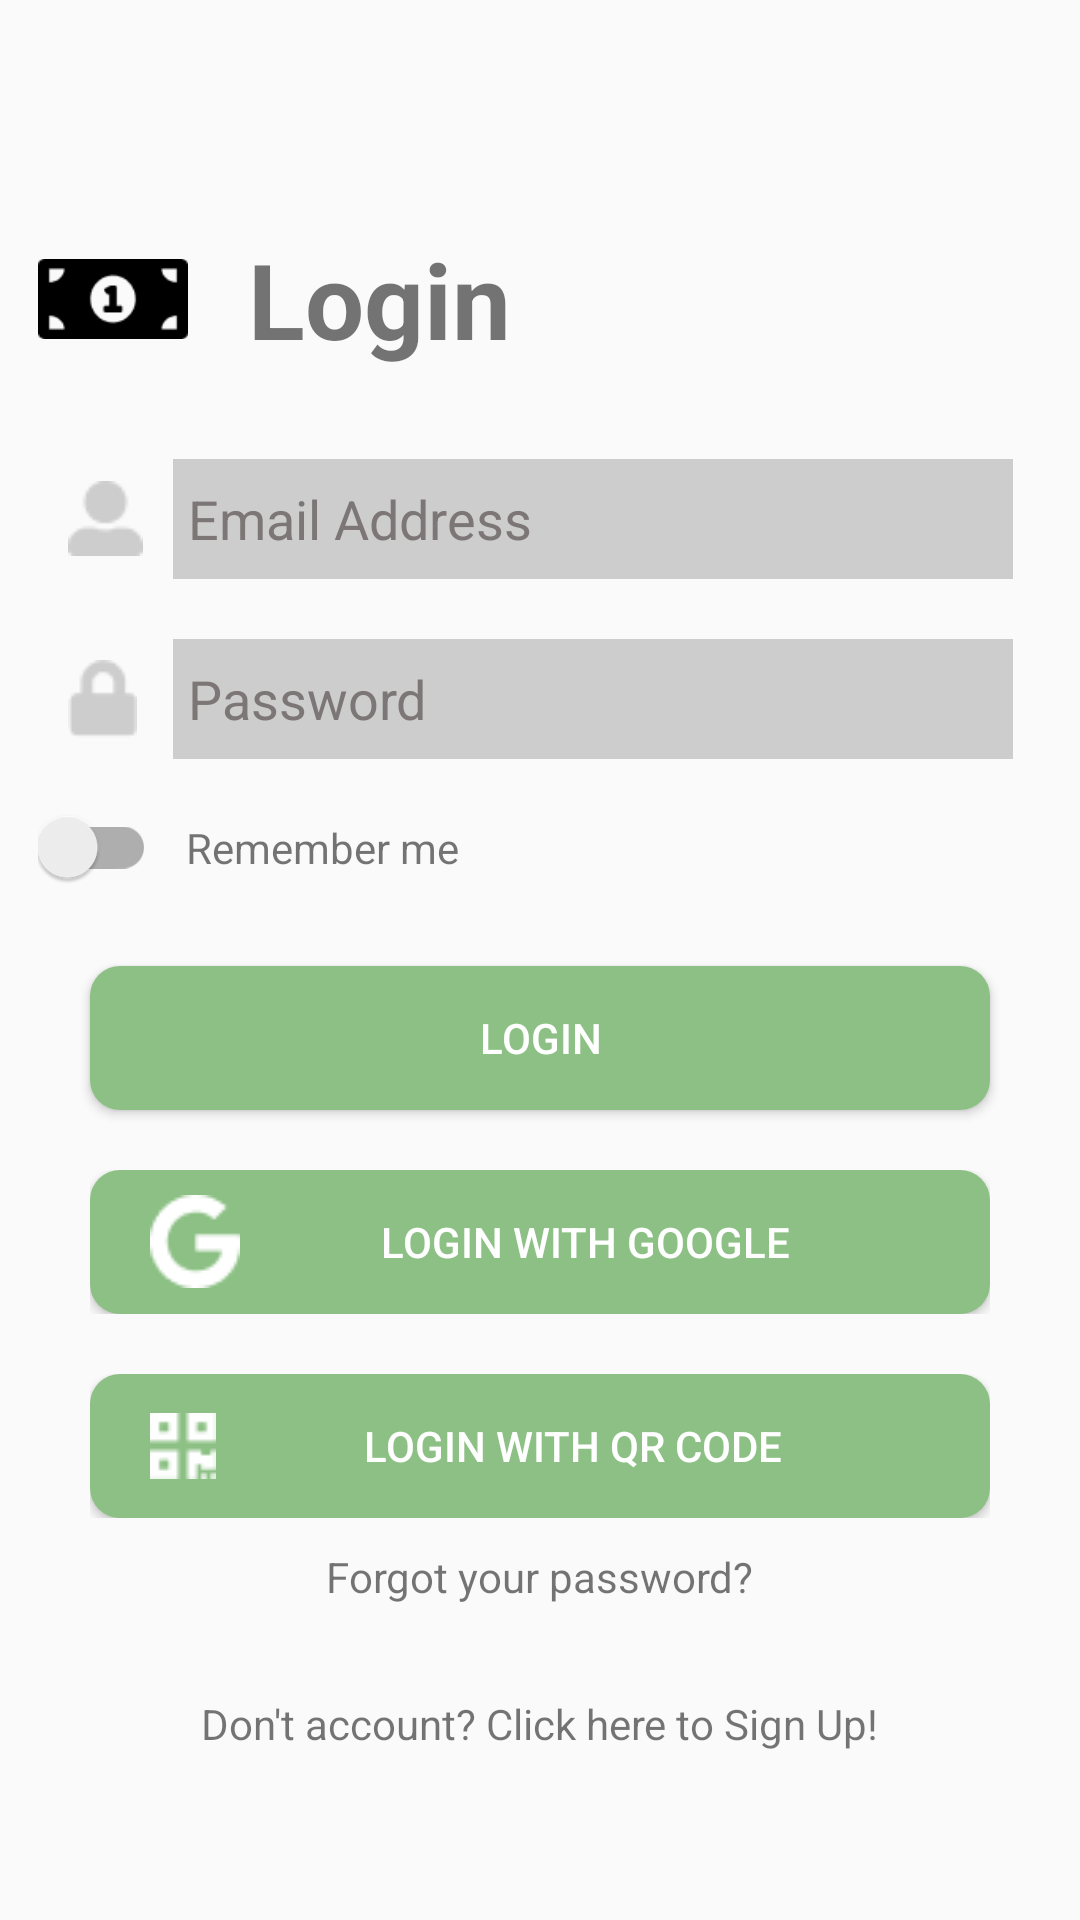

This screen was rendered from an Android layout file. Write that file and the resources it references.
<!-- AndroidManifest.xml: application theme Theme.Eco_Round -->
<!-- res/layout/activity_main.xml -->
<?xml version="1.0" encoding="utf-8"?>
<androidx.constraintlayout.widget.ConstraintLayout xmlns:android="http://schemas.android.com/apk/res/android"
    xmlns:app="http://schemas.android.com/apk/res-auto"
    xmlns:tools="http://schemas.android.com/tools"
    android:layout_width="match_parent"
    android:layout_height="match_parent"
    tools:context=".MainActivity">


    <LinearLayout
        android:id="@+id/layout_info"
        android:layout_width="wrap_content"
        android:layout_height="wrap_content"
        android:orientation="vertical"

        app:layout_constraintRight_toRightOf="parent"
        app:layout_constraintLeft_toLeftOf="parent"
        app:layout_constraintTop_toTopOf="parent"
        app:layout_constraintBottom_toBottomOf="parent"
        >

        <LinearLayout
            android:layout_width="match_parent"
            android:layout_height="wrap_content"
            android:orientation="horizontal">

            <ImageView
                android:id="@+id/iv_money"
                android:layout_width="50dp"
                android:layout_height="50dp"
                android:src="@drawable/money_icon"
                android:layout_gravity="center"/>

            <TextView
                android:layout_width="wrap_content"
                android:layout_height="wrap_content"
                android:text="Login"
                android:textSize="35sp"
                android:padding="20dp"
                android:textStyle="bold"/>


        </LinearLayout>

            <LinearLayout
                android:layout_width="wrap_content"
                android:layout_height="wrap_content"
                android:padding="10dp"
                android:weightSum="10">

                <ImageView
                    android:layout_width="wrap_content"
                    android:layout_height="wrap_content"
                    android:src="@drawable/email"
                    android:layout_gravity="center"
                    android:layout_weight="2"
                    android:paddingRight="10dp"
                    />

                <com.google.android.material.textfield.TextInputEditText
                    android:id="@+id/et_email"
                    android:layout_width="280dp"
                    android:layout_height="40dp"
                    android:background="@color/lightGrey"
                    android:hint="Email Address"
                    android:textColorHint="@color/grey"
                    android:padding="5dp"
                    android:layout_weight="8"
                    />

            </LinearLayout>

        <LinearLayout
            android:layout_width="wrap_content"
            android:layout_height="wrap_content"
            android:padding="10dp"
            android:weightSum="10">

            <ImageView
                android:layout_width="wrap_content"
                android:layout_height="wrap_content"
                android:src="@drawable/password"
                android:layout_gravity="center"
                android:layout_weight="2"
                android:paddingRight="12dp"
                />

            <com.google.android.material.textfield.TextInputEditText
                android:id="@+id/et_password"
                android:layout_width="280dp"
                android:layout_height="40dp"
                android:background="@color/lightGrey"
                android:hint="Password"
                android:textColorHint="@color/grey"
                android:padding="5dp"
                android:layout_weight="8"
                android:inputType="textPassword"
                />

        </LinearLayout>

        <LinearLayout
            android:layout_width="wrap_content"
            android:layout_height="wrap_content"
            android:orientation="horizontal"
            android:paddingBottom="20dp">

            <com.google.android.material.switchmaterial.SwitchMaterial
                android:id="@+id/switch_remember"
                android:layout_width="wrap_content"
                android:layout_height="wrap_content"
            />

            <TextView
                android:padding="10dp"
                android:layout_width="wrap_content"
                android:layout_height="wrap_content"
                android:text="@string/remember"
                />

        </LinearLayout>

        <Button
            android:id="@+id/btn_login"
            android:layout_width="300dp"
            android:layout_height="wrap_content"
            android:text="@string/login"
            android:textColor="@color/white"

            android:background="@drawable/roundercorner_button"
            android:layout_gravity="center"
            />

        <LinearLayout
            android:layout_width="wrap_content"
            android:layout_height="wrap_content"
            android:orientation="vertical"
            android:layout_gravity="center"
            android:paddingTop="20dp">

            <Button
                android:id="@+id/btn_googleLogin"
                android:layout_width="300dp"
                android:layout_height="wrap_content"
                android:layout_gravity="center"
                android:background="@drawable/roundercorner_button"
                android:drawableStart="@drawable/googleicon"
                android:paddingLeft="20dp"
                android:paddingRight="20dp"
                android:text="@string/googleLogin"
                android:textColor="@color/white" />

        </LinearLayout>

        <LinearLayout
            android:layout_width="wrap_content"
            android:layout_height="wrap_content"
            android:orientation="vertical"
            android:layout_gravity="center"
            android:paddingTop="20dp">

            <Button
                android:id="@+id/btn_qrLogin"
                android:layout_width="300dp"
                android:layout_height="wrap_content"
                android:layout_gravity="center"
                android:background="@drawable/roundercorner_button"
                android:drawableStart="@drawable/qr"
                android:paddingLeft="20dp"
                android:paddingRight="20dp"
                android:text="LOGIN with qr code"
                android:textColor="@color/white" />

        </LinearLayout>


        <com.google.android.material.textview.MaterialTextView
            android:id="@+id/tv_forgotPass"
            android:layout_width="wrap_content"
            android:layout_height="wrap_content"
            android:text="Forgot your password?"
            android:layout_gravity="center"
            android:paddingTop="10dp"
            android:clickable="true"
            />

        <LinearLayout
            android:layout_width="wrap_content"
            android:layout_height="wrap_content"
            android:layout_gravity="center"
            android:paddingTop="30dp"
            >

            <com.google.android.material.textview.MaterialTextView
                android:id="@+id/btn_signup"
                android:layout_width="wrap_content"
                android:layout_height="wrap_content"
                android:text="@string/signup"
                android:clickable="true"
                />


        </LinearLayout>



    </LinearLayout>



</androidx.constraintlayout.widget.ConstraintLayout>
<!-- resources referenced by this layout -->
<resources>
  <color name="grey">#7C7676</color>
  <color name="lightGrey">#CDCDCD</color>
  <color name="white">#FFFFFFFF</color>
  <!-- drawable email: png bitmap (drawable, 489 bytes) -->
  <!-- drawable googleicon: png bitmap (drawable, 521 bytes) -->
  <!-- drawable money_icon: png bitmap (drawable, 916 bytes) -->
  <!-- drawable password: png bitmap (drawable, 428 bytes) -->
  <!-- drawable qr: png bitmap (drawable, 368 bytes) -->
  <!-- drawable roundercorner_button (drawable) -->
  <?xml version="1.0" encoding="utf-8"?>
      <selector xmlns:android="http://schemas.android.com/apk/res/android">
          <item>
              <shape xmlns:android="http://schemas.android.com/apk/res/android" android:shape="rectangle">
                  <solid android:color="@color/green" />
                  <corners android:radius="10dp" />
  
              </shape>
          </item>
      </selector>
  <string name="googleLogin">Login with Google</string>
  <string name="login">Login</string>
  <string name="remember">Remember me</string>
  <string name="signup">Don\'t account? Click here to Sign Up!</string>
  <style name="Theme.Eco_Round" parent="Theme.AppCompat.Light.NoActionBar">
          
          <item name="colorPrimary">@color/green</item>
          <item name="colorPrimaryVariant">@color/green</item>
          <item name="colorOnPrimary">@color/white</item>
          
          <item name="colorSecondary">@color/grey</item>
          <item name="colorSecondaryVariant">@color/grey</item>
          <item name="colorOnSecondary">@color/white</item>
          
          <item name="android:statusBarColor" tools:targetApi="l">?attr/colorPrimaryVariant</item>
          
      </style>
  <color name="green">#8CC084</color>
</resources>
